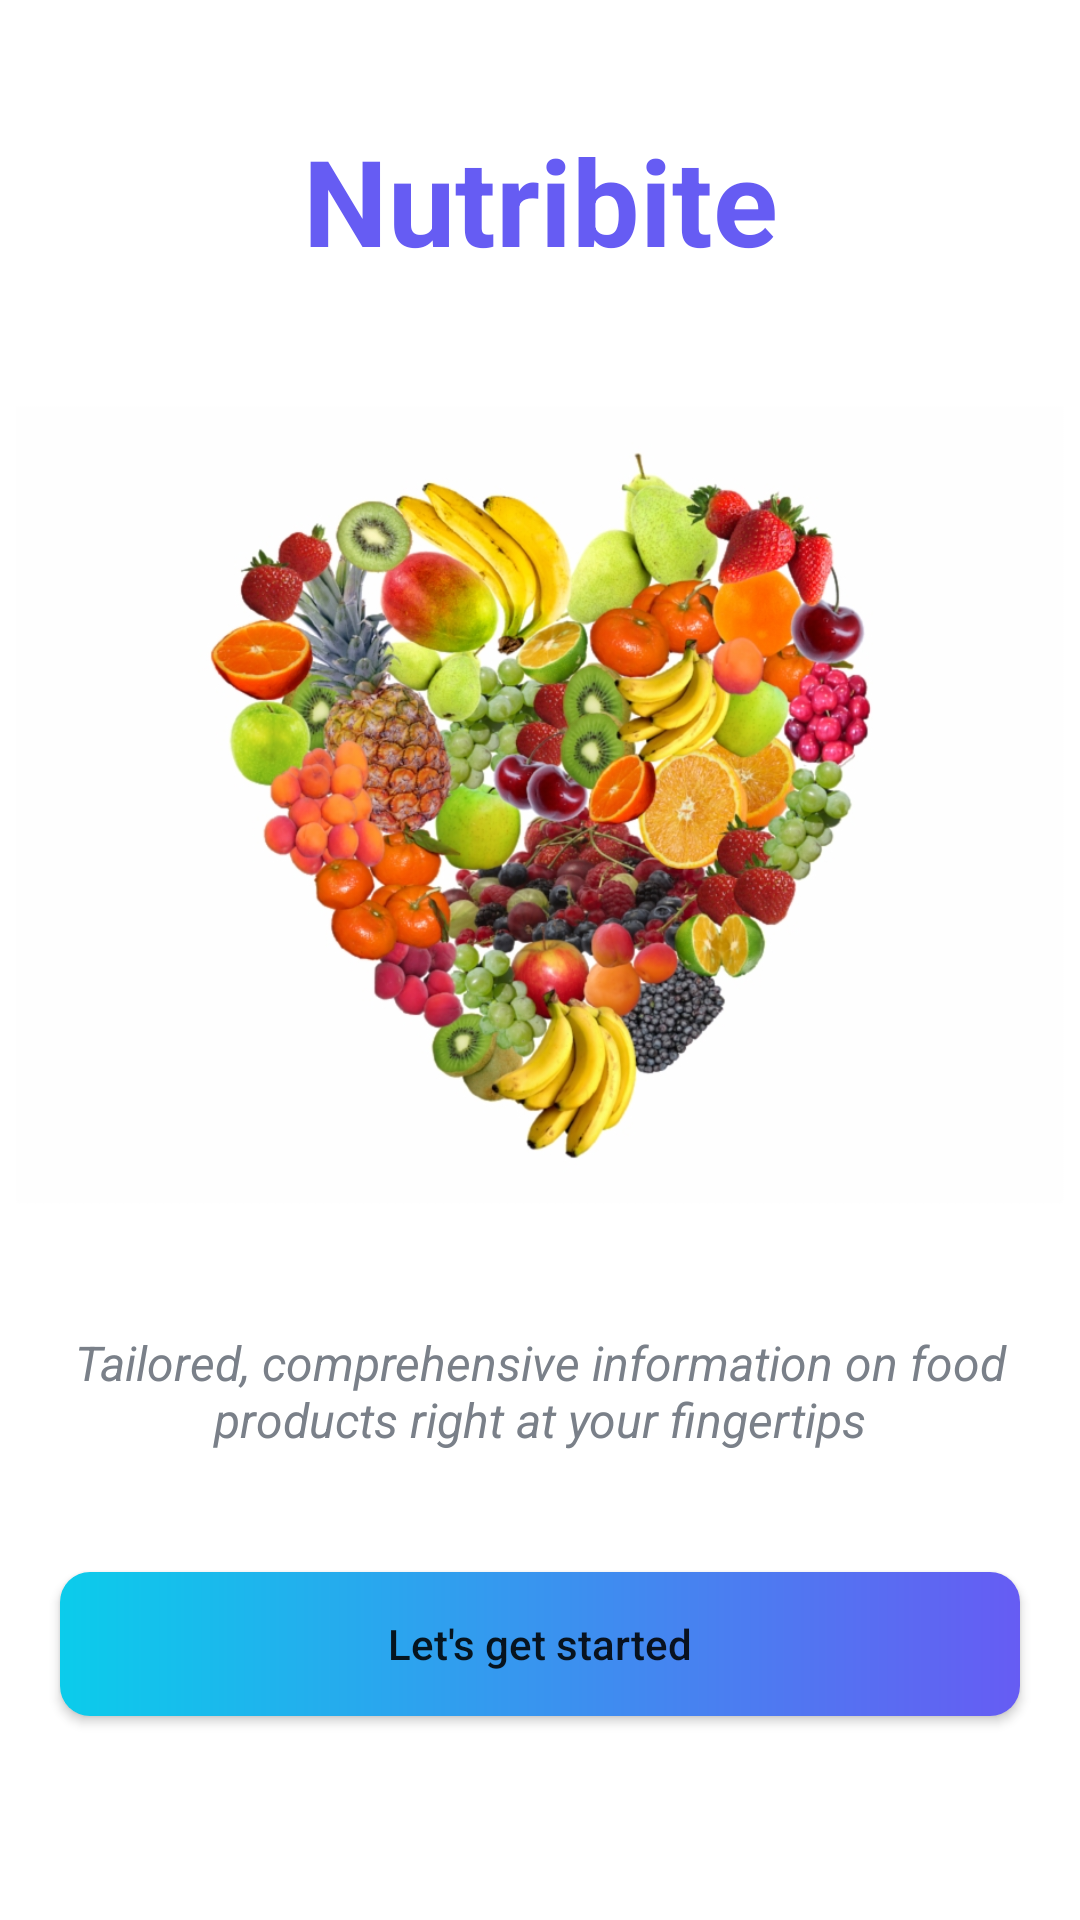

Here is an Android app screen rendered from its layout file. Give the layout XML and the strings, colors and styles it references.
<!-- AndroidManifest.xml: application theme Theme.Scnutri -->
<!-- res/layout/activity_introduction.xml -->
<?xml version="1.0" encoding="utf-8"?>
<androidx.constraintlayout.widget.ConstraintLayout xmlns:android="http://schemas.android.com/apk/res/android"
    xmlns:app="http://schemas.android.com/apk/res-auto"
    xmlns:tools="http://schemas.android.com/tools"
    android:layout_width="match_parent"
    android:layout_height="match_parent"
    android:background="@drawable/intro_background"
    tools:context=".activities.IntroductionActivity">

    <TextView
        android:id="@+id/tv_app_name_intro"
        android:layout_width="wrap_content"
        android:layout_height="wrap_content"
        app:layout_constraintTop_toTopOf="parent"
        app:layout_constraintStart_toStartOf="parent"
        app:layout_constraintEnd_toEndOf="parent"
        android:layout_marginTop="40dp"
        android:text="Nutribite"
        android:textColor="@color/sc_main_colour"
        android:textSize="40sp"
        android:textStyle="bold" />

    <ImageView
        android:id="@+id/iv_intro"
        android:layout_width="350dp"
        android:layout_height="350dp"
        app:layout_constraintTop_toBottomOf="@id/tv_app_name_intro"
        app:layout_constraintStart_toStartOf="parent"
        app:layout_constraintEnd_toEndOf="parent"
        android:layout_marginStart="20dp"
        android:layout_marginEnd="20dp"
        android:contentDescription="image"
        android:src="@drawable/heartfood" />

    <TextView
        android:id="@+id/tv_intro_info"
        android:layout_width="match_parent"
        android:layout_height="wrap_content"
        app:layout_constraintTop_toBottomOf="@id/iv_intro"
        app:layout_constraintStart_toStartOf="parent"
        app:layout_constraintEnd_toEndOf="parent"
        android:layout_marginStart="20dp"
        android:layout_marginEnd="20dp"
        android:gravity="center"
        android:text="Tailored, comprehensive information on food products right at your fingertips"
        android:textColor="#7A8089"
        android:textStyle="italic"
        android:textSize="16sp" />

    <Button
        android:id="@+id/btn_lets_get_started"
        android:layout_width="match_parent"
        android:layout_height="wrap_content"
        app:layout_constraintTop_toBottomOf="@id/tv_intro_info"
        app:layout_constraintStart_toStartOf="parent"
        app:layout_constraintEnd_toEndOf="parent"
        android:textAllCaps="false"
        android:text="Let's get started"
        android:background="@drawable/shape_button_rounded"
        android:layout_marginStart="20dp"
        android:layout_marginEnd="20dp"
        android:layout_marginTop="40dp"/>

</androidx.constraintlayout.widget.ConstraintLayout>
<!-- resources referenced by this layout -->
<resources>
  <color name="sc_main_colour">#665cf3</color>
  <!-- drawable heartfood: png bitmap (drawable-v24, 274474 bytes) -->
  <!-- drawable shape_button_rounded (drawable-v24) -->
  <?xml version="1.0" encoding="utf-8"?>
  <shape xmlns:android="http://schemas.android.com/apk/res/android"
      android:shape="rectangle">
  
      <gradient
          android:angle="360"
          android:endColor="@color/sc_main_colour"
          android:startColor="#0BCCEB"
          android:type="linear" />
  
      <corners android:radius="10dp" />
  </shape>
  <style name="Theme.Scnutri" parent="Theme.MaterialComponents.DayNight.NoActionBar">
          
          <item name="colorPrimary">@color/sc_main_colour</item>
          <item name="colorPrimaryVariant">@color/purple_700</item>
          <item name="colorOnPrimary">@color/white</item>
          
          <item name="colorSecondary">@color/teal_200</item>
          <item name="colorSecondaryVariant">@color/teal_700</item>
          <item name="colorOnSecondary">@color/black</item>
          
          <item name="android:statusBarColor" tools:targetApi="l">?attr/colorPrimaryVariant</item>
          
      </style>
  <color name="purple_700">#665cf3</color>
  <color name="white">#FFFFFFFF</color>
  <color name="teal_200">#FF03DAC5</color>
  <color name="teal_700">#FF018786</color>
  <color name="black">#FF000000</color>
</resources>
